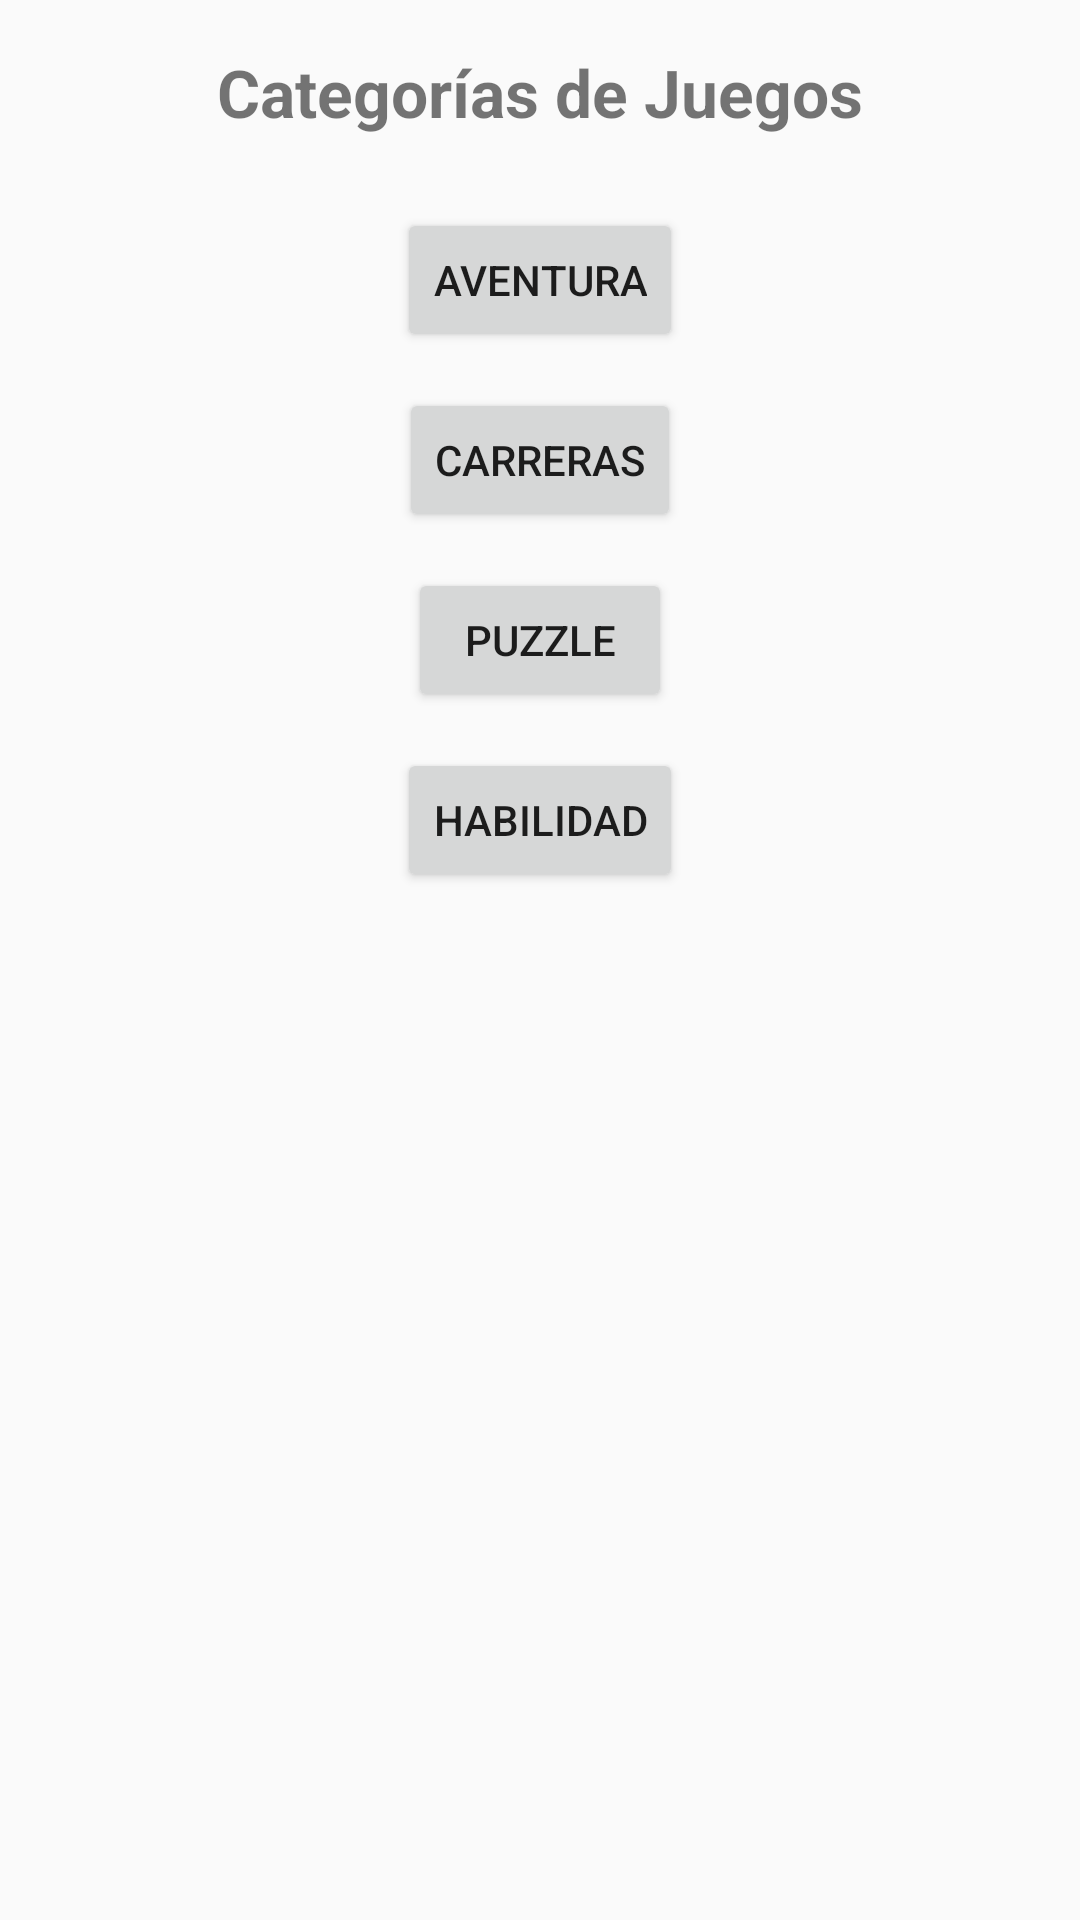

Produce the Android XML layout that renders to this screen, including the resource entries it uses.
<!-- AndroidManifest.xml: activity theme Theme.PlayLand -->
<!-- res/layout/activity_categoria.xml -->
<?xml version="1.0" encoding="utf-8"?>
<LinearLayout
    xmlns:android="http://schemas.android.com/apk/res/android"
    android:orientation="vertical"
    android:padding="16dp"
    android:gravity="center_horizontal"
    android:layout_width="match_parent"
    android:layout_height="match_parent">

    <TextView
        android:text="Categorías de Juegos"
        android:textSize="22sp"
        android:textStyle="bold"
        android:layout_marginBottom="24dp"
        android:layout_width="wrap_content"
        android:layout_height="wrap_content" />

    <Button
        android:id="@+id/btnAventura"
        android:text="Aventura"
        android:layout_width="wrap_content"
        android:layout_height="wrap_content"
        android:layout_marginBottom="12dp"/>

    <Button
        android:id="@+id/btnCarreras"
        android:text="Carreras"
        android:layout_width="wrap_content"
        android:layout_height="wrap_content"
        android:layout_marginBottom="12dp"/>

    <Button
        android:id="@+id/btnPuzzle"
        android:text="Puzzle"
        android:layout_width="wrap_content"
        android:layout_height="wrap_content"
        android:layout_marginBottom="12dp"/>

    <Button
        android:id="@+id/btnHabilidad"
        android:text="Habilidad"
        android:layout_width="wrap_content"
        android:layout_height="wrap_content"/>
</LinearLayout>
<!-- resources referenced by this layout -->
<resources>
  <style name="Theme.PlayLand" parent="Theme.AppCompat.Light.NoActionBar">
          
      </style>
</resources>
